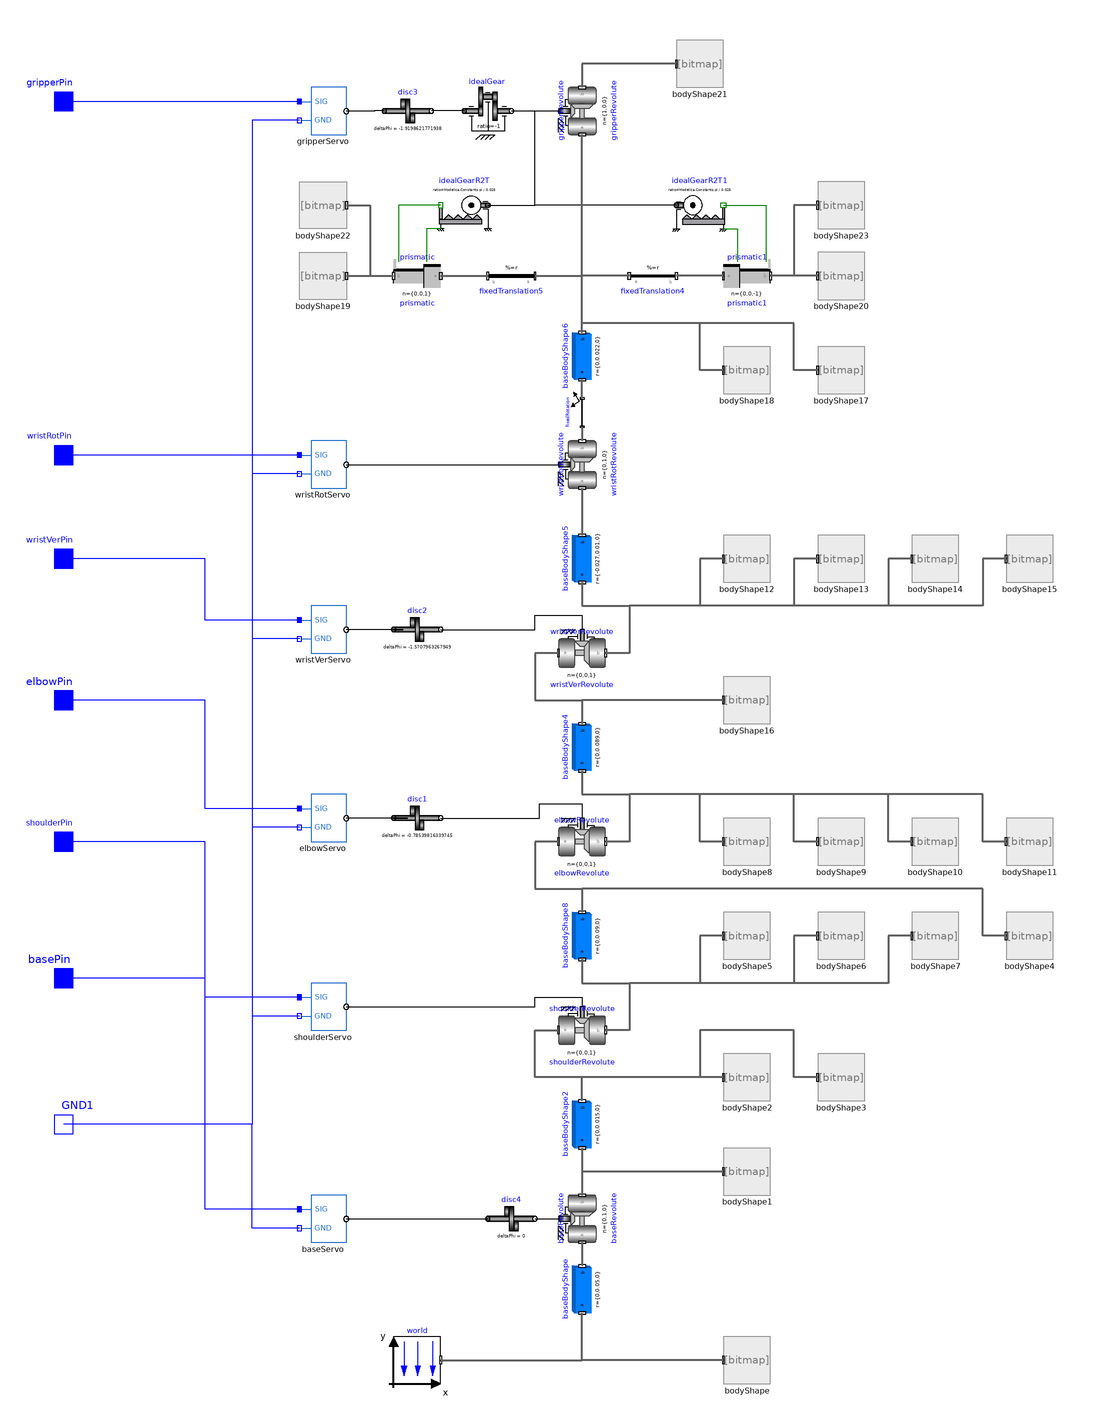

Above is the diagram view of the following Modelica model: its components placed by their Placement annotations and its connect equations drawn as lines.

model DFLG6DOF
  Modelica.Mechanics.MultiBody.Parts.BodyBox baseBodyShape(                r(
        displayUnit="mm") = {0,0.05,0}, animation=false)
                                        annotation (Placement(transformation(
        extent={{-10,-10},{10,10}},
        rotation=90,
        origin={0,-250})));
  Modelica.Mechanics.MultiBody.Parts.BodyBox baseBodyShape2(                r(
        displayUnit="mm") = {0,0.015,0}, animation=false)
                                         annotation (Placement(transformation(
        extent={{-10,-10},{10,10}},
        rotation=90,
        origin={0,-180})));
  Modelica.Mechanics.MultiBody.Joints.Revolute baseRevolute(
    n={0,1,0},
    cylinderLength(displayUnit="mm") = 0.01,
    cylinderDiameter(displayUnit="mm") = 0.01,
    useAxisFlange=true,
    phi(start=0)) annotation (Placement(transformation(
        extent={{-10,-10},{10,10}},
        rotation=90,
        origin={0,-220})));
  Modelica.Mechanics.MultiBody.Joints.Revolute shoulderRevolute(
    n={0,0,1},
    cylinderDiameter(displayUnit="mm") = 0.001,
    cylinderLength(displayUnit="mm") = 0.07,
    useAxisFlange=true)
                  annotation (Placement(transformation(
        extent={{-10,-10},{10,10}},
        rotation=0,
        origin={0,-140})));
  Modelica.Mechanics.MultiBody.Parts.BodyBox baseBodyShape8(                r(
        displayUnit="mm") = {0,0.09,0}, animation=false)
                                        annotation (Placement(transformation(
        extent={{-10,-10},{10,10}},
        rotation=90,
        origin={0,-100})));
  Modelica.Mechanics.MultiBody.Joints.Revolute elbowRevolute(
    cylinderDiameter(displayUnit="mm") = 0.001,
    cylinderLength(displayUnit="mm") = 0.07,
    useAxisFlange=true,
    n={0,0,1})    annotation (Placement(transformation(
        extent={{-10,-10},{10,10}},
        rotation=0,
        origin={0,-60})));

  Modelica.Mechanics.MultiBody.Parts.BodyBox baseBodyShape4(                r(
        displayUnit="mm") = {0,0.089,0}, animation=false)
                                         annotation (Placement(transformation(
        extent={{-10,-10},{10,10}},
        rotation=90,
        origin={0,-20})));
  Modelica.Mechanics.MultiBody.Joints.Revolute wristVerRevolute(
    n={0,0,1},
    cylinderDiameter(displayUnit="mm") = 0.001,
    cylinderLength(displayUnit="mm") = 0.07,
    useAxisFlange=true)
                  annotation (Placement(transformation(
        extent={{-10,-10},{10,10}},
        rotation=0,
        origin={0,20})));
  Modelica.Mechanics.MultiBody.Parts.BodyBox baseBodyShape5(                r(
        displayUnit="mm") = {-0.027,0.01,0}, animation=false)
                                             annotation (Placement(
        transformation(
        extent={{-10,-10},{10,10}},
        rotation=90,
        origin={0,60})));

  Modelica.Mechanics.MultiBody.Joints.Revolute wristRotRevolute(
    n={0,1,0},
    cylinderLength(displayUnit="mm") = 0.05,
    cylinderDiameter(displayUnit="mm") = 0.001,
    useAxisFlange=true)
                  annotation (Placement(transformation(
        extent={{-10,-10},{10,10}},
        rotation=90,
        origin={0,100})));
  Modelica.Mechanics.MultiBody.Parts.BodyBox baseBodyShape6(                r(
        displayUnit="mm") = {0,0.022,0}, animation=false)
                                         annotation (Placement(transformation(
        extent={{-10,-10},{10,10}},
        rotation=90,
        origin={0,146})));
  Components.BodyShape bodyShape(
    shapeType=
        "modelica://Arduino/Resources/Shapes/I_Rotative_Base_Main_4Servo__7.wrl",
    angles={-90,0,0},
    color={100,100,100},
    r(displayUnit="mm"))
    annotation (Placement(transformation(extent={{60,-290},{80,-270}})));

  Components.BodyShape bodyShape1(
    angles={-90,0,0},
    color={100,100,100},
    r(displayUnit="mm"),
    shapeType=
        "modelica://Arduino/Resources/Shapes/I_Rotative_Base_Top_4Servo__9.wrl",
    icon=
        "modelica://Arduino/Resources/Shapes/I_Rotative_Base_Top_4Servo__9.png")
    annotation (Placement(transformation(extent={{60,-210},{80,-190}})));

  Components.BodyShape bodyShape2(
    angles={-90,0,0},
    color={100,100,100},
    shapeType="modelica://Arduino/Resources/Shapes/I_Case4Servo__10.wrl",
    icon="modelica://Arduino/Resources/Shapes/I_Case4Servo__10.png",
    r(displayUnit="mm") = {0.01,-0.013,0}) annotation (Placement(transformation(
        extent={{-10,-10},{10,10}},
        rotation=0,
        origin={70,-160})));
  Components.BodyShape bodyShape3(
    angles={-90,0,0},
    shapeType="modelica://Arduino/Resources/Shapes/I_Servo__8.wrl",
    icon="modelica://Arduino/Resources/Shapes/I_Servo__8.png",
    r(displayUnit="mm") = {-0.01,0.01,0.018},
    color={50,50,50})
    annotation (Placement(transformation(extent={{100,-170},{120,-150}})));
  Components.BodyShape bodyShape4(
    shapeType="modelica://Arduino/Resources/Shapes/I_Servo_Horn__12.wrl",
    r(displayUnit="mm") = {0,0,-0.025},
    angles={0,-90,0},
    icon="modelica://Arduino/Resources/Shapes/I_Servo_Horn__12.png",
    color={230,230,230})
    annotation (Placement(transformation(extent={{180,-110},{200,-90}})));
  Components.BodyShape bodyShape5(
    r(displayUnit="mm") = {0,0.045,0},
    angles={90,0,90},
    shapeType="modelica://Arduino/Resources/Shapes/I_U4Servo__15.wrl",
    icon="modelica://Arduino/Resources/Shapes/I_U4Servo__15.png",
    color={100,100,100})
    annotation (Placement(transformation(extent={{60,-110},{80,-90}})));
  Components.BodyShape bodyShape6(
    r(displayUnit="mm") = {0,0.045,0},
    shapeType="modelica://Arduino/Resources/Shapes/I_U4Servo__15.wrl",
    icon="modelica://Arduino/Resources/Shapes/I_U4Servo__15.png",
    color={100,100,100},
    angles={-90,0,90})
    annotation (Placement(transformation(extent={{100,-110},{120,-90}})));
  Components.BodyShape bodyShape7(
    shapeType="modelica://Arduino/Resources/Shapes/I_Servo_Horn__12.wrl",
    r(displayUnit="mm") = {0,0,-0.025},
    angles={0,-90,0},
    icon="modelica://Arduino/Resources/Shapes/I_Servo_Horn__12.png",
    color={230,230,230})
    annotation (Placement(transformation(extent={{140,-110},{160,-90}})));
  Components.BodyShape bodyShape8(
    color={100,100,100},
    shapeType="modelica://Arduino/Resources/Shapes/I_Case4Servo__10.wrl",
    icon="modelica://Arduino/Resources/Shapes/I_Case4Servo__10.png",
    r(displayUnit="mm") = {-0.014,0.011,0.001},
    angles={-90,90,0})
    annotation (Placement(transformation(extent={{60,-70},{80,-50}})));
  Components.BodyShape bodyShape9(
    shapeType="modelica://Arduino/Resources/Shapes/I_Servo__8.wrl",
    icon="modelica://Arduino/Resources/Shapes/I_Servo__8.png",
    color={50,50,50},
    r(displayUnit="mm") = {-0.01,-0.009,0.018},
    angles={-90,-90,0})
    annotation (Placement(transformation(extent={{100,-70},{120,-50}})));
  Components.BodyShape bodyShape10(
    color={100,100,100},
    shapeType="modelica://Arduino/Resources/Shapes/I_L4Servo__21.wrl",
    icon="modelica://Arduino/Resources/Shapes/I_L4Servo__21.png",
    r(displayUnit="mm") = {-0.016,0.043,0},
    angles={90,90,0})
    annotation (Placement(transformation(extent={{140,-70},{160,-50}})));
  Components.BodyShape bodyShape11(
    shapeType="modelica://Arduino/Resources/Shapes/I_U4Servo__15.wrl",
    icon="modelica://Arduino/Resources/Shapes/I_U4Servo__15.png",
    color={100,100,100},
    r(displayUnit="mm") = {0,0.043,0},
    angles={-90,0,90})
    annotation (Placement(transformation(extent={{180,-70},{200,-50}})));
  Components.BodyShape bodyShape12(
    color={100,100,100},
    shapeType="modelica://Arduino/Resources/Shapes/I_Case4Servo__10.wrl",
    icon="modelica://Arduino/Resources/Shapes/I_Case4Servo__10.png",
    r(displayUnit="mm") = {-0.014,-0.011,0},
    angles={-90,90,0})
    annotation (Placement(transformation(extent={{60,50},{80,70}})));
  Components.BodyShape bodyShape13(
    shapeType="modelica://Arduino/Resources/Shapes/I_Servo__8.wrl",
    icon="modelica://Arduino/Resources/Shapes/I_Servo__8.png",
    color={50,50,50},
    r(displayUnit="mm") = {0.01,0.009,0.017},
    angles={-90,90,0})
    annotation (Placement(transformation(extent={{100,50},{120,70}})));
  Components.BodyShape bodyShape14(
    color={100,100,100},
    shapeType="modelica://Arduino/Resources/Shapes/I_Case4Servo__10.wrl",
    icon="modelica://Arduino/Resources/Shapes/I_Case4Servo__10.png",
    r(displayUnit="mm") = {-0.014,-0.003,0.011},
    angles={0,-90,0})
    annotation (Placement(transformation(extent={{140,50},{160,70}})));
  Components.BodyShape bodyShape15(
    shapeType="modelica://Arduino/Resources/Shapes/I_Servo__8.wrl",
    icon="modelica://Arduino/Resources/Shapes/I_Servo__8.png",
    color={50,50,50},
    r(displayUnit="mm") = {-0.037,-0.02,-0.009},
    angles={0,-90,0})
    annotation (Placement(transformation(extent={{180,50},{200,70}})));
  Components.BodyShape bodyShape16(
    shapeType="modelica://Arduino/Resources/Shapes/I_Servo_Horn__12.wrl",
    r(displayUnit="mm") = {0,0,-0.025},
    angles={0,-90,0},
    icon="modelica://Arduino/Resources/Shapes/I_Servo_Horn__12.png",
    color={230,230,230})
    annotation (Placement(transformation(extent={{60,-10},{80,10}})));
  Modelica.Mechanics.MultiBody.Joints.Prismatic prismatic(
    n={0,0,1},
    boxWidth(displayUnit="mm") = 0.01,
    boxHeight(displayUnit="mm") = 0.01,
    animation=false,
    useAxisFlange=true,
    s(start=0.027, displayUnit="mm"))
    annotation (Placement(transformation(extent={{-60,170},{-80,190}})));
  Modelica.Mechanics.MultiBody.Joints.Revolute gripperRevolute(
    useAxisFlange=true,
    n={1,0,0},
    cylinderDiameter(displayUnit="mm") = 0.001,
    cylinderLength(displayUnit="mm") = 0.05) annotation (Placement(
        transformation(
        extent={{10,10},{-10,-10}},
        rotation=270,
        origin={0,250})));
  Modelica.Mechanics.MultiBody.Joints.Prismatic prismatic1(
    boxWidth(displayUnit="mm") = 0.01,
    boxHeight(displayUnit="mm") = 0.01,
    animation=false,
    useAxisFlange=true,
    n={0,0,-1},
    s(start=-0.027, displayUnit="mm"))
    annotation (Placement(transformation(extent={{10,10},{-10,-10}},
        rotation=180,
        origin={70,180})));
  Modelica.Mechanics.MultiBody.Parts.FixedTranslation fixedTranslation4(r(
        displayUnit="mm") = {0,0.002,0}) annotation (Placement(transformation(
        extent={{10,-10},{-10,10}},
        rotation=180,
        origin={30,180})));
  Modelica.Mechanics.MultiBody.Parts.FixedTranslation fixedTranslation5(r(
        displayUnit="mm") = {0,0.002,0}) annotation (Placement(transformation(
        extent={{-10,-10},{10,10}},
        rotation=180,
        origin={-30,180})));
  Modelica.Mechanics.Rotational.Components.IdealGearR2T idealGearR2T(
    useSupportR=false,
    useSupportT=true,
    ratio=Modelica.Constants.pi/0.025) annotation (Placement(transformation(
        extent={{10,-10},{-10,10}},
        rotation=0,
        origin={-50,210})));
  Modelica.Mechanics.Rotational.Components.IdealGearR2T idealGearR2T1(
    useSupportR=false,
    useSupportT=true,
    ratio=Modelica.Constants.pi/0.025) annotation (Placement(transformation(
        extent={{-10,-10},{10,10}},
        rotation=0,
        origin={50,210})));
  Components.BodyShape bodyShape17(
    color={50,50,50},
    r(displayUnit="mm"),
    angles={0,90,90},
    shapeType=
        "modelica://Arduino/Resources/Shapes/I_Gripper_Main_4Servo__29.wrl",
    icon="modelica://Arduino/Resources/Shapes/I_Gripper_Main_4Servo__29.png")
    annotation (Placement(transformation(extent={{100,130},{120,150}})));
  Components.BodyShape bodyShape18(
    shapeType="modelica://Arduino/Resources/Shapes/I_Servo__8.wrl",
    icon="modelica://Arduino/Resources/Shapes/I_Servo__8.png",
    color={50,50,50},
    r(displayUnit="mm") = {-0.032,0.00975,-0.01},
    angles={-90,0,-90})
    annotation (Placement(transformation(extent={{60,130},{80,150}})));
  Components.BodyShape bodyShape19(
    shapeType=
        "modelica://Arduino/Resources/Shapes/I_Gripper_Left_Arm_4Servo__33.wrl",
    icon=
        "modelica://Arduino/Resources/Shapes/I_Gripper_Left_Arm_4Servo__33.png",
    r(displayUnit="mm"),
    angles={0,90,90},
    color={50,50,50})
    annotation (Placement(transformation(extent={{-100,170},{-120,190}})));

  Components.BodyShape bodyShape20(
    r(displayUnit="mm"),
    shapeType=
        "modelica://Arduino/Resources/Shapes/I_Gripper_Right_Arm_4Servo__34.wrl",
    icon=
        "modelica://Arduino/Resources/Shapes/I_Gripper_Right_Arm_4Servo__34.png",
    angles={0,-90,90},
    color={50,50,50})
    annotation (Placement(transformation(extent={{100,170},{120,190}})));

  Components.BodyShape bodyShape21(
    color={50,50,50},
    shapeType=
        "modelica://Arduino/Resources/Shapes/I_Gripper_Came_4Servo__31.wrl",
    icon="modelica://Arduino/Resources/Shapes/I_Gripper_Came_4Servo__31.png",
    angles={0,90,0},
    r(displayUnit="mm") = {0.015,0,0})
    annotation (Placement(transformation(extent={{40,260},{60,280}})));
  Components.BodyShape bodyShape22(
    shapeType=
        "modelica://Arduino/Resources/Shapes/I_Gripper_Foam_4Servo__3.wrl",
    icon="modelica://Arduino/Resources/Shapes/I_Gripper_Foam_4Servo__3.png",
    color={150,150,150},
    angles={0,90,0},
    r(displayUnit="mm") = {-0.01,0.013,-0.007})
    annotation (Placement(transformation(extent={{-100,200},{-120,220}})));
  Components.BodyShape bodyShape23(
    shapeType=
        "modelica://Arduino/Resources/Shapes/I_Gripper_Foam_4Servo__3.wrl",
    icon="modelica://Arduino/Resources/Shapes/I_Gripper_Foam_4Servo__3.png",
    color={150,150,150},
    angles={0,90,0},
    r(displayUnit="mm") = {-0.01,0.013,0.009})
    annotation (Placement(transformation(extent={{100,200},{120,220}})));
  Components.Servo baseServo(minAngle=-1.5707963267949, maxAngle=
        1.5707963267949)
    annotation (Placement(transformation(extent={{-120,-230},{-100,-210}})));
  Components.Servo shoulderServo(
    minAngle=-1.5707963267949,
    maxAngle=1.5707963267949,
    startAngle=-0.17453292519943)
    annotation (Placement(transformation(extent={{-120,-140},{-100,-120}})));
  Components.Servo elbowServo(
    minAngle=-1.5707963267949,
    maxAngle=1.5707963267949,
    startAngle=-1.4835298641952)
    annotation (Placement(transformation(extent={{-120,-60},{-100,-40}})));
  Components.Servo wristVerServo(
    minAngle=-1.5707963267949,
    maxAngle=1.5707963267949,
    startAngle=0.87266462599716)
    annotation (Placement(transformation(extent={{-120,20},{-100,40}})));
  Components.Servo wristRotServo(
    minAngle=-1.5707963267949,
    maxAngle=1.5707963267949,
    startAngle=0)
    annotation (Placement(transformation(extent={{-120,90},{-100,110}})));
  Components.Servo gripperServo(
    minAngle=-1.5707963267949,
    maxAngle=1.5707963267949,
    startAngle=-1.5707963267949)
    annotation (Placement(transformation(extent={{-120,240},{-100,260}})));
  Modelica.Electrical.Analog.Interfaces.PositivePin gripperPin "positive pin"
    annotation (Placement(transformation(extent={{-230,244},{-210,264}}),
        iconTransformation(extent={{-209,140},{-190,160}})));
  Modelica.Electrical.Analog.Interfaces.PositivePin wristRotPin "positive pin"
    annotation (Placement(transformation(extent={{-230,94},{-210,114}}),
        iconTransformation(extent={{-210,90},{-190,110}})));
  Modelica.Electrical.Analog.Interfaces.PositivePin wristVerPin "positive pin"
    annotation (Placement(transformation(extent={{-230,50},{-210,70}}),
        iconTransformation(extent={{-210,40},{-190,60}})));
  Modelica.Electrical.Analog.Interfaces.PositivePin elbowPin "positive pin"
    annotation (Placement(transformation(extent={{-230,-10},{-210,10}}),
        iconTransformation(extent={{-210,-10},{-190,10}})));
  Modelica.Electrical.Analog.Interfaces.PositivePin shoulderPin "positive pin"
    annotation (Placement(transformation(extent={{-230,-70},{-210,-50}}),
        iconTransformation(extent={{-210,-60},{-190,-40}})));
  Modelica.Electrical.Analog.Interfaces.PositivePin basePin "positive pin"
    annotation (Placement(transformation(extent={{-230,-128},{-210,-108}}),
        iconTransformation(extent={{-210,-110},{-190,-90}})));
  Modelica.Electrical.Analog.Interfaces.NegativePin GND1
                                                        "Negative armature pin"
    annotation (Placement(transformation(extent={{-230,-190},{-210,-170}}),
        iconTransformation(extent={{-210,-160},{-190,-140}})));
  inner Modelica.Mechanics.MultiBody.World world(n={0,-1,0})
    annotation (Placement(transformation(extent={{-80,-290},{-60,-270}})));
  Modelica.Mechanics.Rotational.Components.Disc disc1(deltaPhi=-0.78539816339745)
    annotation (Placement(transformation(extent={{-80,-60},{-60,-40}})));
  Modelica.Mechanics.Rotational.Components.Disc disc2(deltaPhi=-1.5707963267949)
    annotation (Placement(transformation(extent={{-80,20},{-60,40}})));
  Modelica.Mechanics.Rotational.Components.Disc disc4(deltaPhi=0)
    annotation (Placement(transformation(extent={{-40,-230},{-20,-210}})));
  Modelica.Mechanics.MultiBody.Parts.FixedRotation fixedRotation(n={0,1,0},
      angle=180) annotation (Placement(transformation(
        extent={{-6,-6},{6,6}},
        rotation=90,
        origin={0,122})));
  Modelica.Mechanics.Rotational.Components.IdealGear idealGear(ratio=-1)
    annotation (Placement(transformation(extent={{-50,240},{-30,260}})));
  Modelica.Mechanics.Rotational.Components.Disc disc3(deltaPhi=-1.9198621771938)
    annotation (Placement(transformation(extent={{-84,240},{-64,260}})));
equation
  connect(baseRevolute.frame_a, baseBodyShape.frame_b) annotation (Line(
      points={{0,-230},{0,-240}},
      color={95,95,95},
      thickness=0.5));
  connect(baseBodyShape2.frame_a, baseRevolute.frame_b) annotation (Line(
      points={{0,-190},{0,-210}},
      color={95,95,95},
      thickness=0.5));

  connect(elbowRevolute.frame_a, baseBodyShape8.frame_b) annotation (Line(
      points={{-10,-60},{-20,-60},{-20,-80},{0,-80},{0,-90}},
      color={95,95,95},
      thickness=0.5));
  connect(wristVerRevolute.frame_a, baseBodyShape4.frame_b) annotation (Line(
      points={{-10,20},{-20,20},{-20,0},{0,0},{0,-10}},
      color={95,95,95},
      thickness=0.5));
  connect(baseBodyShape5.frame_a, wristVerRevolute.frame_b) annotation (Line(
      points={{-4.44089e-16,50},{-4.44089e-16,40},{20,40},{20,20},{10,20}},
      color={95,95,95},
      thickness=0.5));

  connect(wristRotRevolute.frame_a, baseBodyShape5.frame_b) annotation (Line(
      points={{0,90},{0,70}},
      color={95,95,95},
      thickness=0.5));
  connect(bodyShape.frame_a, baseBodyShape.frame_a) annotation (Line(
      points={{60,-280},{0,-280},{0,-260},{-4.44089e-16,-260}},
      color={95,95,95},
      thickness=0.5));
  connect(bodyShape1.frame_a, baseRevolute.frame_b) annotation (Line(
      points={{60,-200},{5.55112e-16,-200},{5.55112e-16,-210}},
      color={95,95,95},
      thickness=0.5));
  connect(baseBodyShape4.frame_a, elbowRevolute.frame_b) annotation (Line(
      points={{-4.44089e-16,-30},{-4.44089e-16,-40},{20,-40},{20,-60},{10,-60}},
      color={95,95,95},
      thickness=0.5));

  connect(baseBodyShape2.frame_b, shoulderRevolute.frame_a) annotation (Line(
      points={{0,-170},{0,-160},{-20,-160},{-20,-140},{-10,-140}},
      color={95,95,95},
      thickness=0.5));
  connect(baseBodyShape8.frame_a, shoulderRevolute.frame_b) annotation (Line(
      points={{0,-110},{0,-120},{20,-120},{20,-140},{10,-140}},
      color={95,95,95},
      thickness=0.5));
  connect(bodyShape2.frame_a, shoulderRevolute.frame_a) annotation (Line(
      points={{60,-160},{-20,-160},{-20,-140},{-10,-140}},
      color={95,95,95},
      thickness=0.5));
  connect(bodyShape3.frame_a, shoulderRevolute.frame_a) annotation (Line(
      points={{100,-160},{90,-160},{90,-140},{50,-140},{50,-160},{-20,-160},{
          -20,-140},{-10,-140}},
      color={95,95,95},
      thickness=0.5));
  connect(bodyShape5.frame_a, shoulderRevolute.frame_b) annotation (Line(
      points={{60,-100},{50,-100},{50,-120},{20,-120},{20,-140},{10,-140}},
      color={95,95,95},
      thickness=0.5));
  connect(bodyShape6.frame_a, shoulderRevolute.frame_b) annotation (Line(
      points={{100,-100},{90,-100},{90,-120},{20,-120},{20,-140},{10,-140}},
      color={95,95,95},
      thickness=0.5));
  connect(bodyShape7.frame_a, shoulderRevolute.frame_b) annotation (Line(
      points={{140,-100},{130,-100},{130,-120},{20,-120},{20,-140},{10,-140}},
      color={95,95,95},
      thickness=0.5));
  connect(bodyShape11.frame_a, elbowRevolute.frame_b) annotation (Line(
      points={{180,-60},{170,-60},{170,-40},{20,-40},{20,-60},{10,-60}},
      color={95,95,95},
      thickness=0.5));
  connect(bodyShape10.frame_a, elbowRevolute.frame_b) annotation (Line(
      points={{140,-60},{130,-60},{130,-40},{20,-40},{20,-60},{10,-60}},
      color={95,95,95},
      thickness=0.5));
  connect(bodyShape9.frame_a, elbowRevolute.frame_b) annotation (Line(
      points={{100,-60},{90,-60},{90,-40},{20,-40},{20,-60},{10,-60}},
      color={95,95,95},
      thickness=0.5));
  connect(bodyShape8.frame_a, elbowRevolute.frame_b) annotation (Line(
      points={{60,-60},{50,-60},{50,-40},{20,-40},{20,-60},{10,-60}},
      color={95,95,95},
      thickness=0.5));
  connect(bodyShape15.frame_a, wristVerRevolute.frame_b) annotation (Line(
      points={{180,60},{170,60},{170,40},{20,40},{20,20},{10,20}},
      color={95,95,95},
      thickness=0.5));
  connect(bodyShape14.frame_a, wristVerRevolute.frame_b) annotation (Line(
      points={{140,60},{130,60},{130,40},{20,40},{20,20},{10,20}},
      color={95,95,95},
      thickness=0.5));
  connect(bodyShape13.frame_a, wristVerRevolute.frame_b) annotation (Line(
      points={{100,60},{90,60},{90,40},{20,40},{20,20},{10,20}},
      color={95,95,95},
      thickness=0.5));
  connect(bodyShape12.frame_a, wristVerRevolute.frame_b) annotation (Line(
      points={{60,60},{50,60},{50,40},{20,40},{20,20},{10,20}},
      color={95,95,95},
      thickness=0.5));
  connect(bodyShape4.frame_a, baseBodyShape8.frame_b) annotation (Line(
      points={{180,-100},{170,-100},{170,-80},{0,-80},{0,-90},{5.55112e-16,-90}},
      color={95,95,95},
      thickness=0.5));

  connect(bodyShape16.frame_a, baseBodyShape4.frame_b) annotation (Line(
      points={{60,0},{0,0},{0,-10},{5.55112e-16,-10}},
      color={95,95,95},
      thickness=0.5));
  connect(prismatic1.frame_a,fixedTranslation4. frame_b) annotation (Line(
      points={{60,180},{40,180}},
      color={95,95,95},
      thickness=0.5));
  connect(fixedTranslation4.frame_a, gripperRevolute.frame_a) annotation (Line(
      points={{20,180},{-1.77636e-15,180},{-1.77636e-15,240}},
      color={95,95,95},
      thickness=0.5));
  connect(prismatic.frame_a,fixedTranslation5. frame_b) annotation (Line(
      points={{-60,180},{-40,180}},
      color={95,95,95},
      thickness=0.5));
  connect(fixedTranslation5.frame_a, gripperRevolute.frame_a) annotation (Line(
      points={{-20,180},{-1.77636e-15,180},{-1.77636e-15,240}},
      color={95,95,95},
      thickness=0.5));
  connect(idealGearR2T.flangeT,prismatic. axis)
    annotation (Line(points={{-60,210},{-78,210},{-78,186}},
                                                           color={0,127,0}));
  connect(idealGearR2T.supportT,prismatic. support)
    annotation (Line(points={{-60,200},{-66,200},{-66,186}},
                                                  color={0,127,0}));
  connect(idealGearR2T.flangeR, gripperRevolute.axis) annotation (Line(points={
          {-40,210},{-20,210},{-20,250},{-10,250}}, color={0,0,0}));
  connect(idealGearR2T1.supportT,prismatic1. support)
    annotation (Line(points={{60,200},{66,200},{66,186}}, color={0,127,0}));
  connect(idealGearR2T1.flangeT,prismatic1. axis)
    annotation (Line(points={{60,210},{78,210},{78,186}}, color={0,127,0}));
  connect(idealGearR2T1.flangeR, gripperRevolute.axis) annotation (Line(points=
          {{40,210},{-20,210},{-20,250},{-10,250}}, color={0,0,0}));
  connect(bodyShape19.frame_a, prismatic.frame_b) annotation (Line(
      points={{-100,180},{-80,180}},
      color={95,95,95},
      thickness=0.5));
  connect(bodyShape20.frame_a, prismatic1.frame_b) annotation (Line(
      points={{100,180},{80,180}},
      color={95,95,95},
      thickness=0.5));
  connect(bodyShape21.frame_a, gripperRevolute.frame_b) annotation (Line(
      points={{40,270},{1.77636e-15,270},{1.77636e-15,260}},
      color={95,95,95},
      thickness=0.5));
  connect(baseBodyShape6.frame_b, gripperRevolute.frame_a) annotation (Line(
      points={{0,156},{-1.77636e-15,156},{-1.77636e-15,240}},
      color={95,95,95},
      thickness=0.5));
  connect(bodyShape18.frame_a, gripperRevolute.frame_a) annotation (Line(
      points={{60,140},{50,140},{50,160},{-1.77636e-15,160},{-1.77636e-15,240}},
      color={95,95,95},
      thickness=0.5));

  connect(bodyShape17.frame_a, gripperRevolute.frame_a) annotation (Line(
      points={{100,140},{90,140},{90,160},{-1.77636e-15,160},{-1.77636e-15,240}},
      color={95,95,95},
      thickness=0.5));

  connect(bodyShape22.frame_a, prismatic.frame_b) annotation (Line(
      points={{-100,210},{-90,210},{-90,180},{-80,180}},
      color={95,95,95},
      thickness=0.5));
  connect(bodyShape23.frame_a, prismatic1.frame_b) annotation (Line(
      points={{100,210},{90,210},{90,180},{80,180}},
      color={95,95,95},
      thickness=0.5));
  connect(gripperServo.SIG, gripperPin)
    annotation (Line(points={{-120,254},{-220,254}}, color={0,0,255}));
  connect(wristRotServo.SIG, wristRotPin)
    annotation (Line(points={{-120,104},{-220,104}}, color={0,0,255}));
  connect(wristVerServo.SIG, wristVerPin) annotation (Line(points={{-120,34},{
          -160,34},{-160,60},{-220,60}}, color={0,0,255}));
  connect(elbowServo.SIG, elbowPin) annotation (Line(points={{-120,-46},{-160,
          -46},{-160,0},{-220,0}}, color={0,0,255}));
  connect(shoulderServo.SIG, shoulderPin) annotation (Line(points={{-120,-126},
          {-160,-126},{-160,-60},{-220,-60}}, color={0,0,255}));
  connect(baseServo.SIG, basePin) annotation (Line(points={{-120,-216},{-160,
          -216},{-160,-118},{-220,-118}}, color={0,0,255}));
  connect(gripperServo.GND, GND1) annotation (Line(points={{-120,246},{-140,246},
          {-140,-180},{-220,-180}}, color={0,0,255}));
  connect(wristRotServo.GND, GND1) annotation (Line(points={{-120,96},{-140,96},
          {-140,-180},{-220,-180}}, color={0,0,255}));
  connect(wristVerServo.GND, GND1) annotation (Line(points={{-120,26},{-140,26},
          {-140,-180},{-220,-180}}, color={0,0,255}));
  connect(elbowServo.GND, GND1) annotation (Line(points={{-120,-54},{-140,-54},
          {-140,-180},{-220,-180}}, color={0,0,255}));
  connect(shoulderServo.GND, GND1) annotation (Line(points={{-120,-134},{-140,
          -134},{-140,-180},{-220,-180}}, color={0,0,255}));
  connect(baseServo.GND, GND1) annotation (Line(points={{-120,-224},{-140,-224},
          {-140,-180},{-220,-180}}, color={0,0,255}));
  connect(world.frame_b, baseBodyShape.frame_a) annotation (Line(
      points={{-60,-280},{0,-280},{0,-260},{-5.55112e-16,-260}},
      color={95,95,95},
      thickness=0.5));
  connect(disc2.flange_b, wristVerRevolute.axis) annotation (Line(points={{-60,
          30},{-20,30},{-20,36},{0,36},{0,30}}, color={0,0,0}));
  connect(baseServo.flange, disc4.flange_a) annotation (Line(points={{-100.1,
          -220.1},{-90.05,-220.1},{-90.05,-220},{-40,-220}}, color={0,0,0}));
  connect(disc4.flange_b, baseRevolute.axis)
    annotation (Line(points={{-20,-220},{-10,-220}}, color={0,0,0}));
  connect(wristRotServo.flange, wristRotRevolute.axis) annotation (Line(points=
          {{-100.1,99.9},{-55.05,99.9},{-55.05,100},{-10,100}}, color={0,0,0}));
  connect(fixedRotation.frame_a, wristRotRevolute.frame_b) annotation (Line(
      points={{0,116},{0,110}},
      color={95,95,95},
      thickness=0.5));
  connect(fixedRotation.frame_b, baseBodyShape6.frame_a) annotation (Line(
      points={{0,128},{0,136}},
      color={95,95,95},
      thickness=0.5));
  connect(idealGear.flange_b, gripperRevolute.axis)
    annotation (Line(points={{-30,250},{-10,250}}, color={0,0,0}));
  connect(idealGear.flange_a, disc3.flange_b)
    annotation (Line(points={{-50,250},{-64,250}}, color={0,0,0}));
  connect(disc3.flange_a, gripperServo.flange) annotation (Line(points={{-84,
          250},{-88,250},{-88,249.9},{-100.1,249.9}}, color={0,0,0}));
  connect(disc1.flange_b, elbowRevolute.axis) annotation (Line(points={{-60,-50},
          {-18,-50},{-18,-44},{0,-44},{0,-50}}, color={0,0,0}));
  connect(shoulderServo.flange, shoulderRevolute.axis) annotation (Line(points=
          {{-100.1,-130.1},{-20,-130.1},{-20,-126},{0,-126},{0,-130}}, color={0,
          0,0}));
  connect(disc1.flange_a, elbowServo.flange) annotation (Line(points={{-80,-50},
          {-74,-50},{-74,-50.1},{-100.1,-50.1}}, color={0,0,0}));
  connect(disc2.flange_a, wristVerServo.flange) annotation (Line(points={{-80,
          30},{-76,30},{-76,29.9},{-100.1,29.9}}, color={0,0,0}));
  annotation (
    Icon(coordinateSystem(preserveAspectRatio=true, extent={{-200,-200},{200,
            200}}), graphics={
        Rectangle(
          extent={{-140,200},{200,-200}},
          lineColor={0,0,0},
          fillColor={255,255,255},
          fillPattern=FillPattern.Solid),
        Line(points={{-198,150},{-140,150}}, color={28,108,200}),
        Line(points={{-198,100},{-140,100}}, color={28,108,200}),
        Line(points={{-198,50},{-140,50}}, color={28,108,200}),
        Line(points={{-198,0},{-140,0}}, color={28,108,200}),
        Line(points={{-198,-50},{-140,-50}}, color={28,108,200}),
        Line(points={{-198,-100},{-140,-100}}, color={28,108,200}),
        Line(points={{-198,-150},{-140,-150}}, color={28,108,200}),
        Bitmap(extent={{-150,-256},{304,204}}, fileName=
              "modelica://Arduino/Resources/Shapes/RoboticArm_VRML_icon.png"),
        Text(
          extent={{-126,166},{66,134}},
          lineColor={28,108,200},
          textString="gripper",
          horizontalAlignment=TextAlignment.Left),
        Text(
          extent={{-130,116},{62,84}},
          lineColor={28,108,200},
          horizontalAlignment=TextAlignment.Left,
          textString="wristRot"),
        Text(
          extent={{-130,64},{62,32}},
          lineColor={28,108,200},
          horizontalAlignment=TextAlignment.Left,
          textString="wristVer"),
        Text(
          extent={{-130,14},{62,-18}},
          lineColor={28,108,200},
          horizontalAlignment=TextAlignment.Left,
          textString="elbow"),
        Text(
          extent={{-130,-36},{62,-68}},
          lineColor={28,108,200},
          horizontalAlignment=TextAlignment.Left,
          textString="shoulder"),
        Text(
          extent={{-128,-86},{64,-118}},
          lineColor={28,108,200},
          horizontalAlignment=TextAlignment.Left,
          textString="base"),
        Text(
          extent={{-130,-136},{62,-168}},
          lineColor={28,108,200},
          horizontalAlignment=TextAlignment.Left,
          textString="ground")}),
    Diagram(coordinateSystem(preserveAspectRatio=false, extent={{-220,-300},{
            220,300}})),
    experiment(StopTime=25));
end DFLG6DOF;